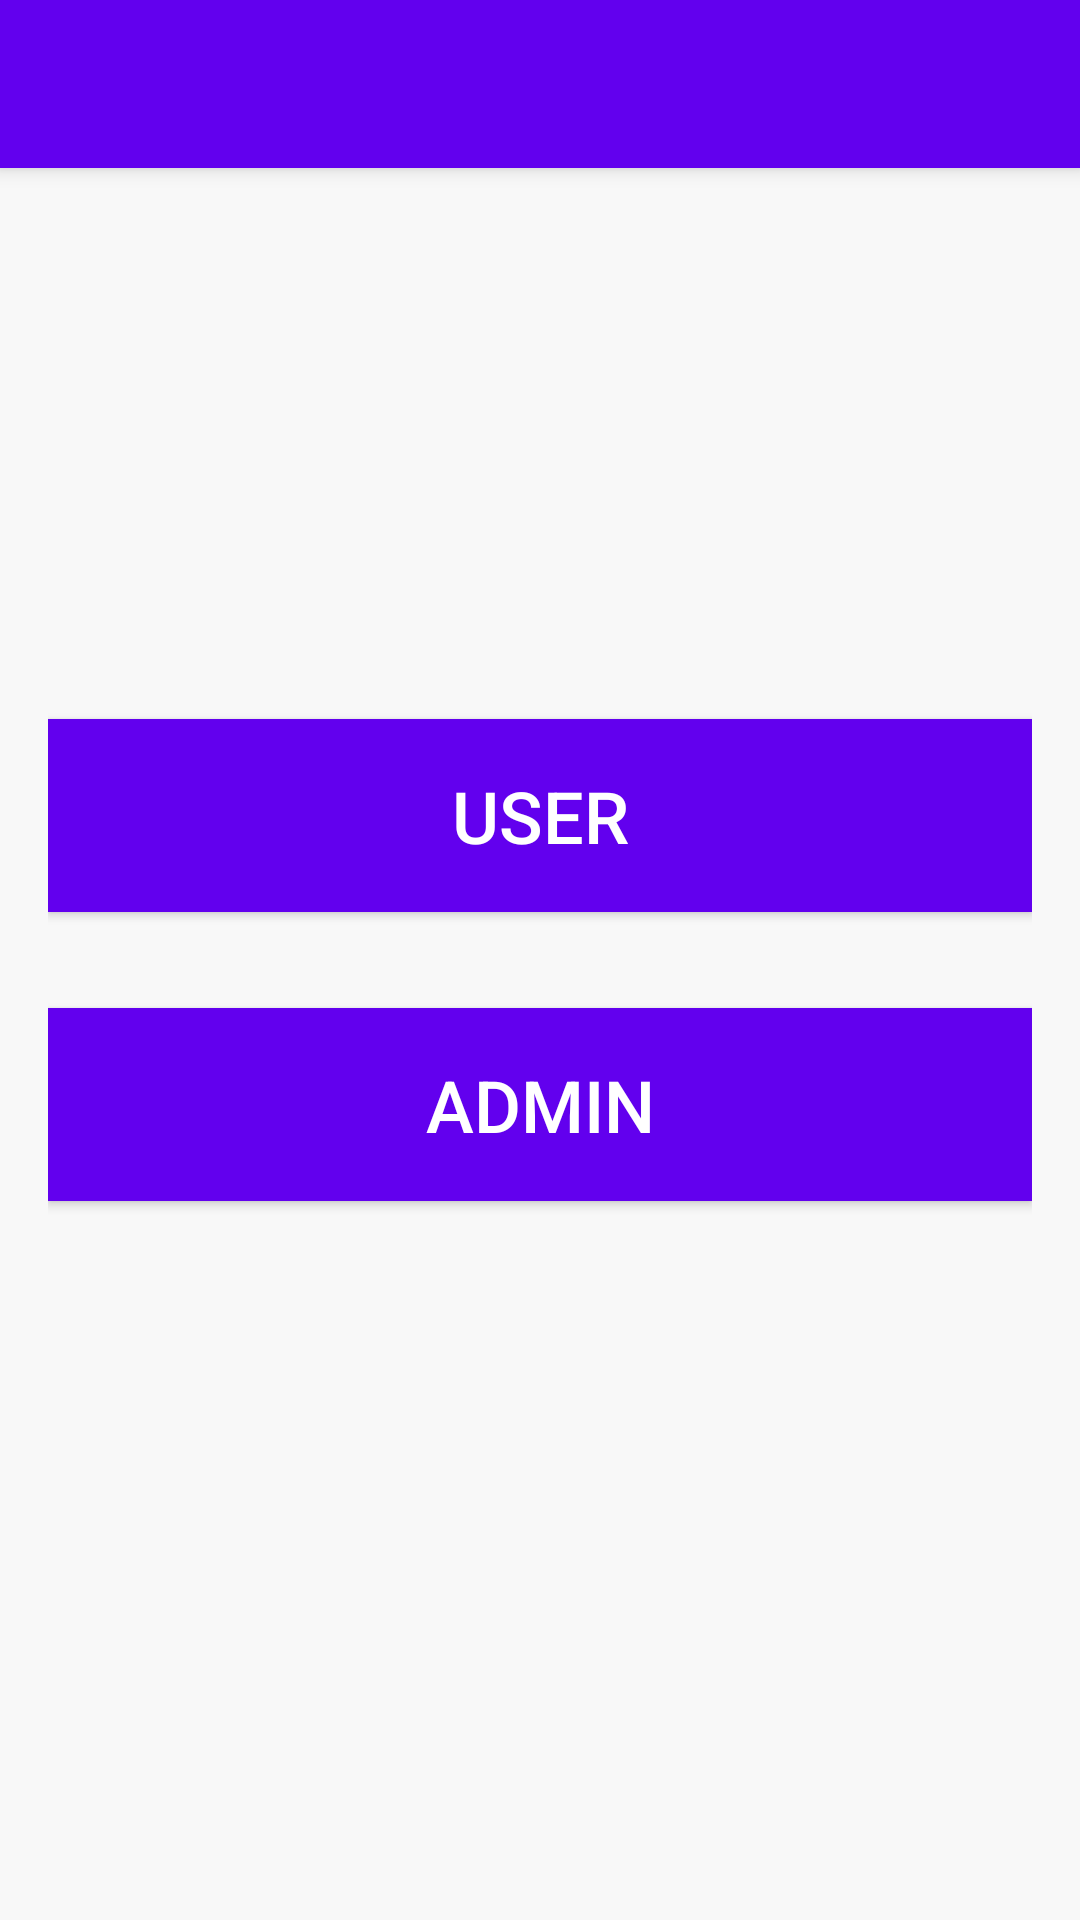

The Android layout XML behind this screen, and the referenced resources:
<!-- AndroidManifest.xml: application theme Theme.TabletRentalApplication -->
<!-- res/layout/activity_main.xml -->
<androidx.coordinatorlayout.widget.CoordinatorLayout
    xmlns:android="http://schemas.android.com/apk/res/android"
    android:layout_width="match_parent"
    android:layout_height="match_parent">

    <com.google.android.material.appbar.AppBarLayout
        android:layout_width="match_parent"
        android:layout_height="wrap_content"
        android:theme="@style/ThemeOverlay.AppCompat.Dark.ActionBar">

        <androidx.appcompat.widget.Toolbar
            android:id="@+id/toolbar"
            android:layout_width="match_parent"
            android:layout_height="?attr/actionBarSize"
            android:background="@color/purple_500"
            android:title="TabletRentalApplication"
            android:titleTextColor="@android:color/white" />
    </com.google.android.material.appbar.AppBarLayout>
    <LinearLayout
        xmlns:android="http://schemas.android.com/apk/res/android"
        android:layout_width="match_parent"
        android:layout_height="match_parent"
        android:orientation="vertical"
        android:gravity="center"
        android:padding="16dp"
        android:background="#f8f8f8">

        <Button
            android:id="@+id/userButton"
            android:layout_width="match_parent"
            android:layout_height="wrap_content"
            android:layout_marginBottom="16dp"
            android:text="User"
            android:textSize="24sp"
            android:padding="16dp"
            android:background="@color/purple_500"
            android:textColor="#FFFFFF" />

        <Button
            android:id="@+id/adminButton"
            android:layout_width="match_parent"
            android:layout_height="wrap_content"
            android:layout_marginTop="16dp"
            android:text="Admin"
            android:textSize="24sp"
            android:padding="16dp"
            android:background="@color/purple_500"
            android:textColor="#FFFFFF" />

    </LinearLayout>
</androidx.coordinatorlayout.widget.CoordinatorLayout>
<!-- resources referenced by this layout -->
<resources>
  <style name="Theme.TabletRentalApplication" parent="Theme.MaterialComponents.DayNight.DarkActionBar">
          
          <item name="colorPrimary">@color/purple_500</item>
          <item name="colorPrimaryVariant">@color/purple_700</item>
          <item name="colorOnPrimary">@color/white</item>
          
          <item name="colorSecondary">@color/teal_200</item>
          <item name="colorSecondaryVariant">@color/teal_700</item>
          <item name="colorOnSecondary">@color/black</item>
          
          <item name="android:statusBarColor">?attr/colorPrimaryVariant</item>
          
      </style>
  <!-- not gathered from this repository: default colours our renderer supplied (Android Studio template values) -->
  <color name="purple_500">#FF6200EE</color>
  <color name="purple_700">#FF3700B3</color>
  <color name="teal_200">#FF03DAC5</color>
  <color name="teal_700">#FF018786</color>
  <color name="black">#FF000000</color>
  <color name="white">#FFFFFFFF</color>
</resources>
